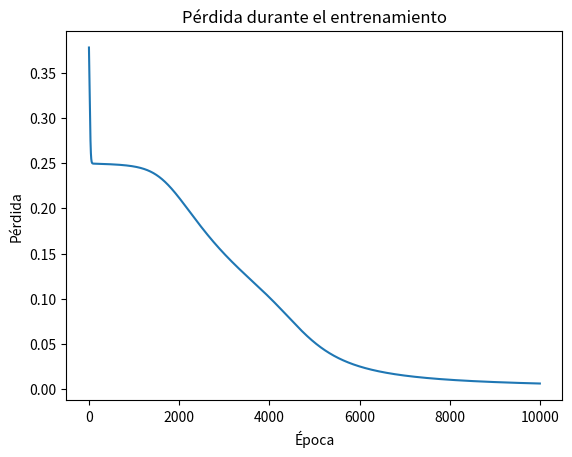

Write the Python code that produced this figure.
""" [redacted]
Probabilidad (Incertidumbre)--->Redes Neuronales ---> Retropropagación del Error"""

import numpy as np
import matplotlib.pyplot as plt

# Definir la función de activación sigmoide
def sigmoid(x):
    return 1 / (1 + np.exp(-x))

# Definir la derivada de la función de activación sigmoide
def sigmoid_derivative(x):
    return x * (1 - x)

# Datos de entrada y salida
X = np.array([[0, 0], [0, 1], [1, 0], [1, 1]])
y = np.array([[0], [1], [1], [0]])

# Inicializar los pesos de forma aleatoria
np.random.seed(0)
input_neurons = 2
hidden_neurons = 5
output_neurons = 1
hidden_weights = np.random.uniform(size=(input_neurons, hidden_neurons))
output_weights = np.random.uniform(size=(hidden_neurons, output_neurons))

# Hiperparámetro
learning_rate = 0.1
epochs = 10000

# Entrenamiento con retropropagación del error
loss_history = []

for epoch in range(epochs):
    # Forward pass
    hidden_layer_input = np.dot(X, hidden_weights)
    hidden_layer_output = sigmoid(hidden_layer_input)
    output_layer_input = np.dot(hidden_layer_output, output_weights)
    predicted_output = sigmoid(output_layer_input)

    # Cálculo de la pérdida
    loss = np.mean(np.square(y - predicted_output))
    loss_history.append(loss)

    # Backpropagation
    output_error = y - predicted_output
    output_delta = output_error * sigmoid_derivative(predicted_output)
    hidden_error = output_delta.dot(output_weights.T)
    hidden_delta = hidden_error * sigmoid_derivative(hidden_layer_output)

    # Actualización de pesos
    output_weights += hidden_layer_output.T.dot(output_delta) * learning_rate
    hidden_weights += X.T.dot(hidden_delta) * learning_rate

# Visualización de la pérdida durante el entrenamiento
plt.plot(loss_history)
plt.title('Pérdida durante el entrenamiento')
plt.xlabel('Época')
plt.ylabel('Pérdida')
plt.show()

